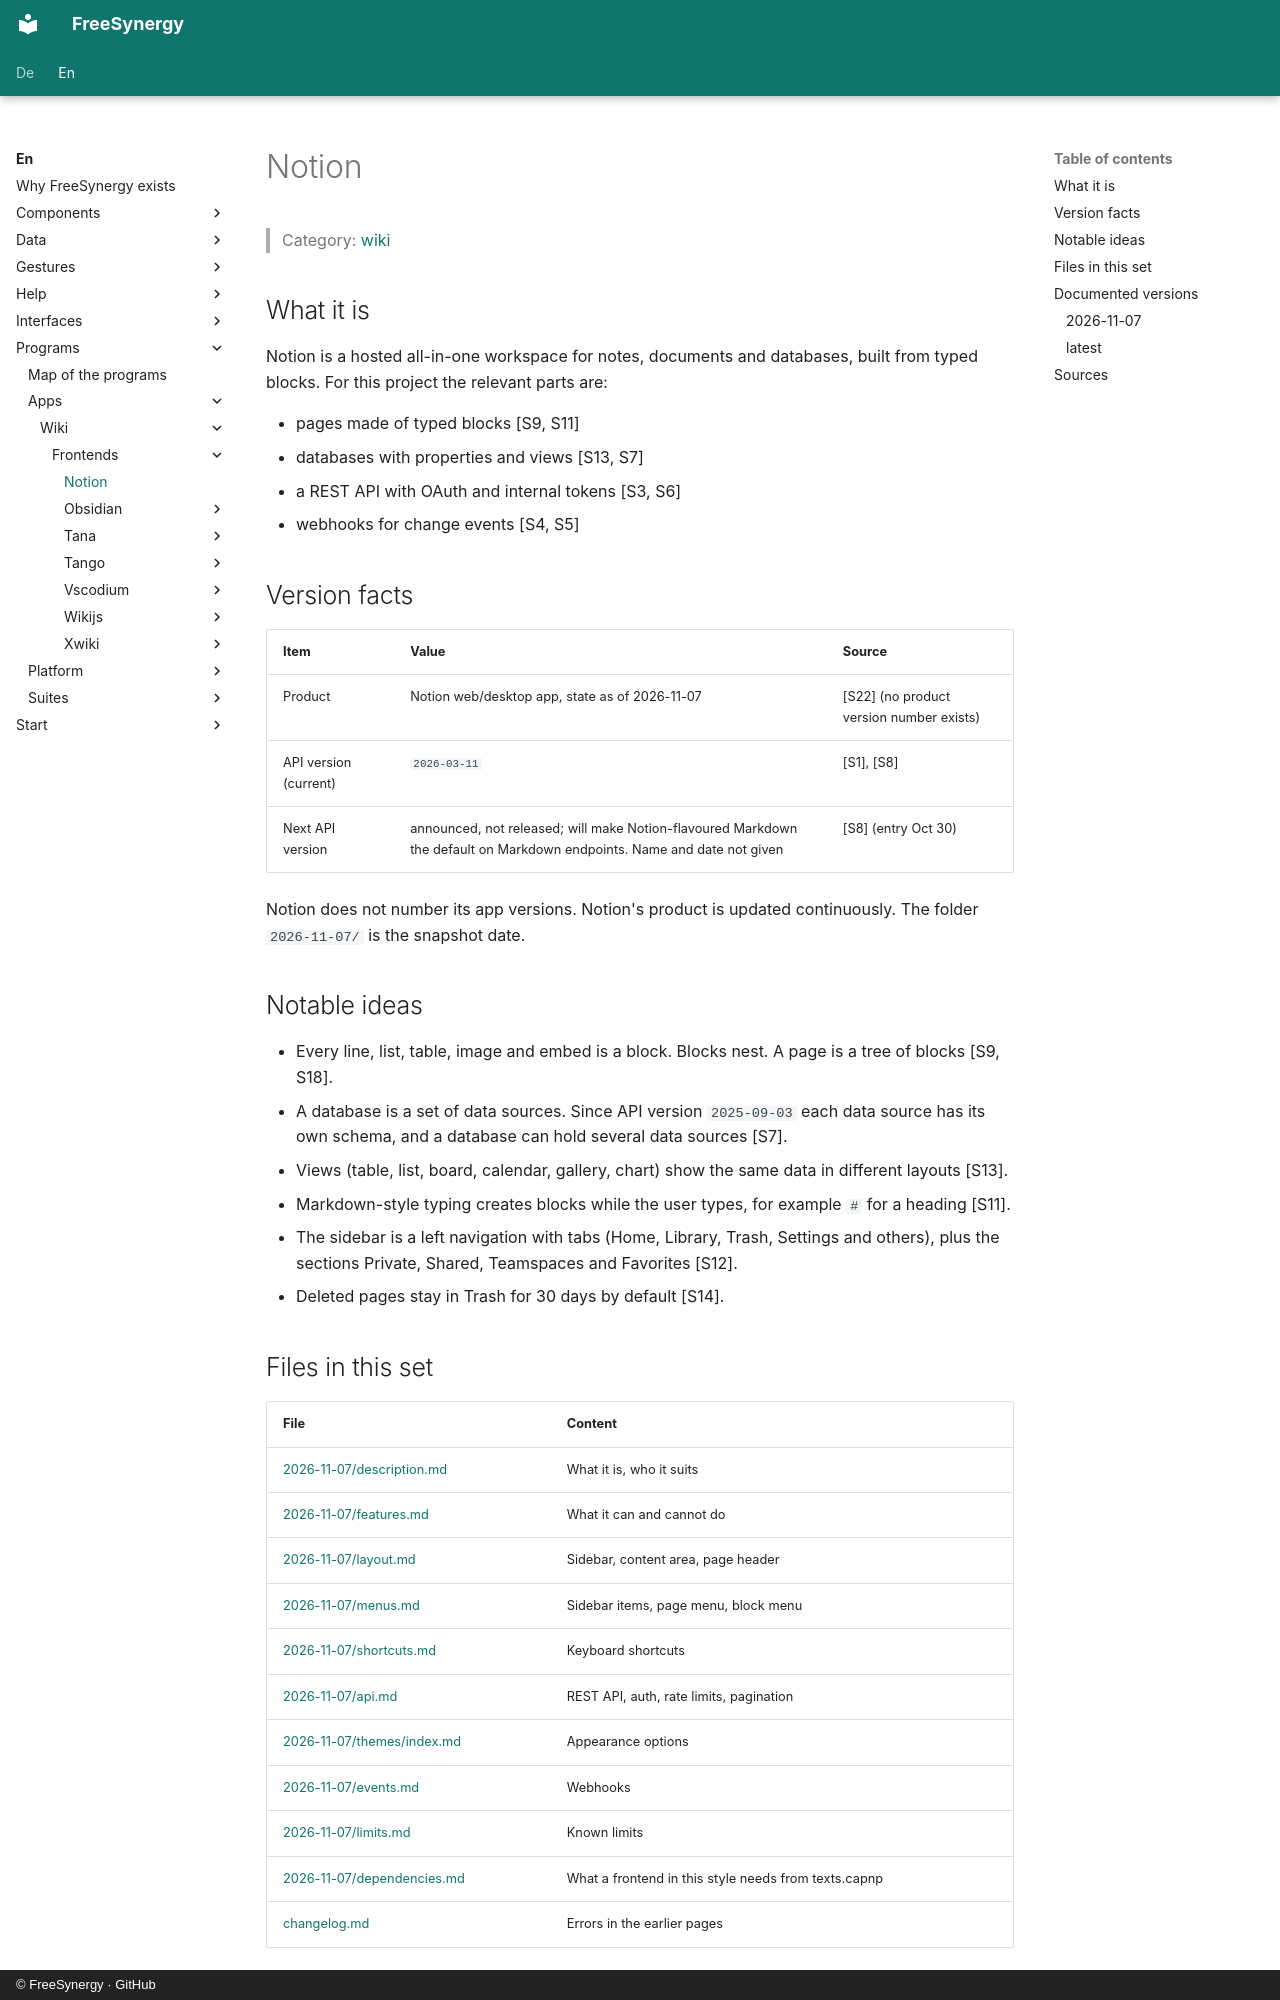

repository: FreeSynergy/fs-documentation · page: en/programs/apps/wiki/frontends/notion/index.html · generator: mkdocs · copyright: © FreeSynergy · GitHub

# Notion

> Category: [wiki](../../index.md)

## What it is

Notion is a hosted all-in-one workspace for notes, documents and databases, built from typed blocks. For this project the relevant parts are:

- pages made of typed blocks [S9, S11]
- databases with properties and views [S13, S7]
- a REST API with OAuth and internal tokens [S3, S6]
- webhooks for change events [S4, S5]

## Version facts

| Item | Value | Source |
|------|-------|--------|
| Product | Notion web/desktop app, state as of 2026-11-07 | [S22] (no product version number exists) |
| API version (current) | `2026-03-11` | [S1], [S8] |
| Next API version | announced, not released; will make Notion-flavoured Markdown the default on Markdown endpoints. Name and date not given | [S8] (entry Oct 30) |

Notion does not number its app versions. Notion's product is updated continuously. The folder `2026-11-07/` is the snapshot date.

## Notable ideas

- Every line, list, table, image and embed is a block. Blocks nest. A page is a tree of blocks [S9, S18].
- A database is a set of data sources. Since API version `2025-09-03` each data source has its own schema, and a database can hold several data sources [S7].
- Views (table, list, board, calendar, gallery, chart) show the same data in different layouts [S13].
- Markdown-style typing creates blocks while the user types, for example `# ` for a heading [S11].
- The sidebar is a left navigation with tabs (Home, Library, Trash, Settings and others), plus the sections Private, Shared, Teamspaces and Favorites [S12].
- Deleted pages stay in Trash for 30 days by default [S14].

## Files in this set

| File | Content |
|------|---------|
| [2026-11-07/description.md](2026-11-07/description.md) | What it is, who it suits |
| [2026-11-07/features.md](2026-11-07/features.md) | What it can and cannot do |
| [2026-11-07/layout.md](2026-11-07/layout.md) | Sidebar, content area, page header |
| [2026-11-07/menus.md](2026-11-07/menus.md) | Sidebar items, page menu, block menu |
| [2026-11-07/shortcuts.md](2026-11-07/shortcuts.md) | Keyboard shortcuts |
| [2026-11-07/api.md](2026-11-07/api.md) | REST API, auth, rate limits, pagination |
| [2026-11-07/themes/index.md](2026-11-07/themes/index.md) | Appearance options |
| [2026-11-07/events.md](2026-11-07/events.md) | Webhooks |
| [2026-11-07/limits.md](2026-11-07/limits.md) | Known limits |
| [2026-11-07/dependencies.md](2026-11-07/dependencies.md) | What a frontend in this style needs from texts.capnp |
| [changelog.md](changelog.md) | Errors in the earlier pages |

## Documented versions

<!-- gen:versions (scripts/gen_frontend_indexes.py) — edits inside are overwritten -->
| Version | Required files present |
|---------|------------------------|
| [2026-11-07](2026-11-07/description.md) | 7/7 |
| [latest](latest/description.md) | 6/7 |
